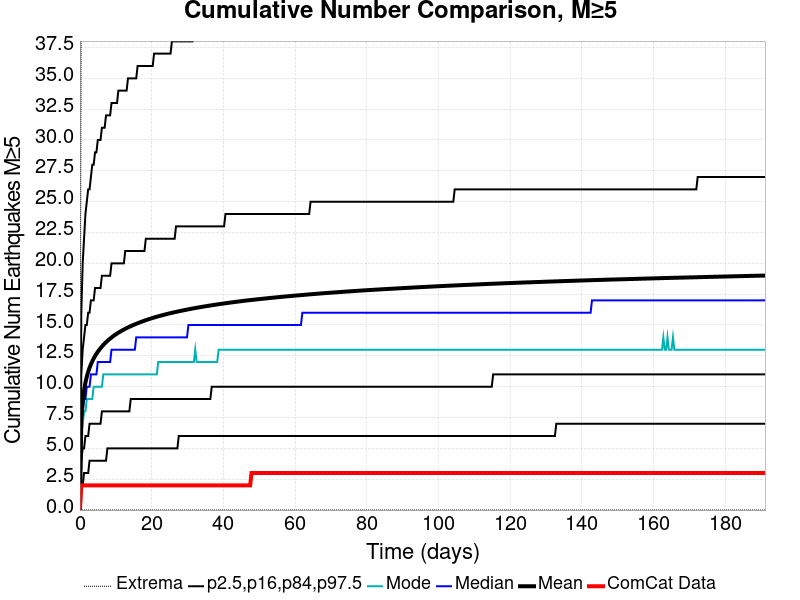

The file beside this chart, header and first rows:
Time (days), ComCat Data, Simulation Mean, Simulation Median, Simulation Mode, Simulation Minimum, Simulation Maximum, 2.5 %-ile, 16 %-ile, 84 %-ile, 97.5 %-ile
0.0, 0.0, 0.0, 0.0, 0.0, 0.0, 0.0, 0.0, 0.0, 0.0, 0.0
0.3829, 2.0, 7.338, 7.0, 6.0, 0.0, 44.0, 2.0, 4.0, 11.0, 16.0
0.7658, 2.0, 8.826, 8.0, 7.0, 0.0, 52.0, 2.0, 5.0, 13.0, 20.0
1.149, 2.0, 9.703, 9.0, 8.0, 0.0, 59.0, 3.0, 5.0, 14.0, 22.0
1.532, 2.0, 10.33, 9.0, 8.0, 0.0, 66.0, 3.0, 6.0, 15.0, 24.0
1.915, 2.0, 10.81, 10.0, 9.0, 0.0, 67.0, 3.0, 6.0, 15.0, 25.0
2.298, 2.0, 11.21, 10.0, 9.0, 0.0, 69.0, 3.0, 6.0, 16.0, 26.0
2.68, 2.0, 11.53, 10.0, 9.0, 0.0, 71.0, 4.0, 7.0, 16.0, 26.0
3.063, 2.0, 11.81, 11.0, 9.0, 0.0, 71.0, 4.0, 7.0, 17.0, 27.0
3.446, 2.0, 12.07, 11.0, 9.0, 0.0, 71.0, 4.0, 7.0, 17.0, 28.0
3.829, 2.0, 12.29, 11.0, 10.0, 0.0, 71.0, 4.0, 7.0, 17.0, 28.0
4.212, 2.0, 12.49, 11.0, 10.0, 0.0, 71.0, 4.0, 7.0, 18.0, 29.0
4.595, 2.0, 12.67, 11.0, 10.0, 0.0, 77.0, 4.0, 7.0, 18.0, 29.0
4.978, 2.0, 12.83, 12.0, 10.0, 0.0, 78.0, 4.0, 7.0, 18.0, 30.0
5.361, 2.0, 12.98, 12.0, 10.0, 0.0, 79.0, 4.0, 7.0, 18.0, 30.0
5.744, 2.0, 13.12, 12.0, 10.0, 0.0, 82.0, 4.0, 7.0, 18.0, 30.0
6.127, 2.0, 13.26, 12.0, 10.0, 0.0, 82.0, 4.0, 8.0, 19.0, 31.0
6.51, 2.0, 13.38, 12.0, 11.0, 0.0, 83.0, 4.0, 8.0, 19.0, 31.0
6.893, 2.0, 13.5, 12.0, 11.0, 0.0, 83.0, 4.0, 8.0, 19.0, 31.0
7.276, 2.0, 13.61, 12.0, 11.0, 0.0, 83.0, 4.0, 8.0, 19.0, 32.0
7.658, 2.0, 13.71, 12.0, 11.0, 0.0, 84.0, 5.0, 8.0, 19.0, 32.0
8.041, 2.0, 13.81, 12.0, 11.0, 0.0, 84.0, 5.0, 8.0, 19.0, 32.0
8.424, 2.0, 13.9, 12.0, 11.0, 0.0, 84.0, 5.0, 8.0, 19.0, 32.0
8.807, 2.0, 13.99, 13.0, 11.0, 0.0, 84.0, 5.0, 8.0, 20.0, 33.0
9.19, 2.0, 14.08, 13.0, 11.0, 0.0, 84.0, 5.0, 8.0, 20.0, 33.0
9.573, 2.0, 14.16, 13.0, 11.0, 0.0, 85.0, 5.0, 8.0, 20.0, 33.0
9.956, 2.0, 14.24, 13.0, 11.0, 0.0, 85.0, 5.0, 8.0, 20.0, 33.0
10.34, 2.0, 14.31, 13.0, 11.0, 0.0, 85.0, 5.0, 8.0, 20.0, 33.0
10.72, 2.0, 14.38, 13.0, 11.0, 0.0, 85.0, 5.0, 8.0, 20.0, 34.0
11.1, 2.0, 14.45, 13.0, 11.0, 0.0, 85.0, 5.0, 8.0, 20.0, 34.0
11.49, 2.0, 14.51, 13.0, 11.0, 0.0, 85.0, 5.0, 8.0, 20.0, 34.0
11.87, 2.0, 14.57, 13.0, 11.0, 0.0, 86.0, 5.0, 8.0, 20.0, 34.0
12.25, 2.0, 14.63, 13.0, 11.0, 0.0, 86.0, 5.0, 8.0, 20.0, 34.0
12.64, 2.0, 14.69, 13.0, 11.0, 0.0, 86.0, 5.0, 8.0, 21.0, 34.0
13.02, 2.0, 14.75, 13.0, 11.0, 0.0, 86.0, 5.0, 8.0, 21.0, 34.0
13.4, 2.0, 14.8, 13.0, 11.0, 0.0, 86.0, 5.0, 8.0, 21.0, 35.0
13.79, 2.0, 14.86, 13.0, 11.0, 0.0, 86.0, 5.0, 8.0, 21.0, 35.0
14.17, 2.0, 14.91, 13.0, 11.0, 0.0, 86.0, 5.0, 9.0, 21.0, 35.0
14.55, 2.0, 14.96, 13.0, 11.0, 0.0, 86.0, 5.0, 9.0, 21.0, 35.0
14.93, 2.0, 15.01, 13.0, 11.0, 0.0, 86.0, 5.0, 9.0, 21.0, 35.0
15.32, 2.0, 15.05, 13.0, 11.0, 0.0, 86.0, 5.0, 9.0, 21.0, 35.0
15.7, 2.0, 15.1, 14.0, 11.0, 0.0, 86.0, 5.0, 9.0, 21.0, 35.0
16.08, 2.0, 15.15, 14.0, 11.0, 0.0, 86.0, 5.0, 9.0, 21.0, 36.0
16.47, 2.0, 15.19, 14.0, 11.0, 0.0, 86.0, 5.0, 9.0, 21.0, 36.0
16.85, 2.0, 15.23, 14.0, 11.0, 0.0, 86.0, 5.0, 9.0, 21.0, 36.0
17.23, 2.0, 15.27, 14.0, 11.0, 0.0, 86.0, 5.0, 9.0, 21.0, 36.0
17.61, 2.0, 15.31, 14.0, 11.0, 0.0, 86.0, 5.0, 9.0, 21.0, 36.0
18, 2.0, 15.35, 14.0, 11.0, 0.0, 86.0, 5.0, 9.0, 21.0, 36.0
18.38, 2.0, 15.39, 14.0, 11.0, 0.0, 86.0, 5.0, 9.0, 22.0, 36.0
18.76, 2.0, 15.43, 14.0, 11.0, 0.0, 86.0, 5.0, 9.0, 22.0, 36.0
19.15, 2.0, 15.47, 14.0, 11.0, 0.0, 87.0, 5.0, 9.0, 22.0, 36.0
19.53, 2.0, 15.51, 14.0, 11.0, 0.0, 87.0, 5.0, 9.0, 22.0, 36.0
19.91, 2.0, 15.54, 14.0, 11.0, 0.0, 87.0, 5.0, 9.0, 22.0, 36.0
20.29, 2.0, 15.58, 14.0, 11.0, 0.0, 87.0, 5.0, 9.0, 22.0, 36.0
20.68, 2.0, 15.61, 14.0, 11.0, 0.0, 88.0, 5.0, 9.0, 22.0, 37.0
21.06, 2.0, 15.64, 14.0, 11.0, 0.0, 88.0, 5.0, 9.0, 22.0, 37.0
21.44, 2.0, 15.67, 14.0, 11.0, 0.0, 88.0, 5.0, 9.0, 22.0, 37.0
21.83, 2.0, 15.7, 14.0, 12.0, 0.0, 88.0, 5.0, 9.0, 22.0, 37.0
22.21, 2.0, 15.73, 14.0, 12.0, 0.0, 88.0, 5.0, 9.0, 22.0, 37.0
22.59, 2.0, 15.77, 14.0, 12.0, 0.0, 88.0, 5.0, 9.0, 22.0, 37.0
... 440 more rows
